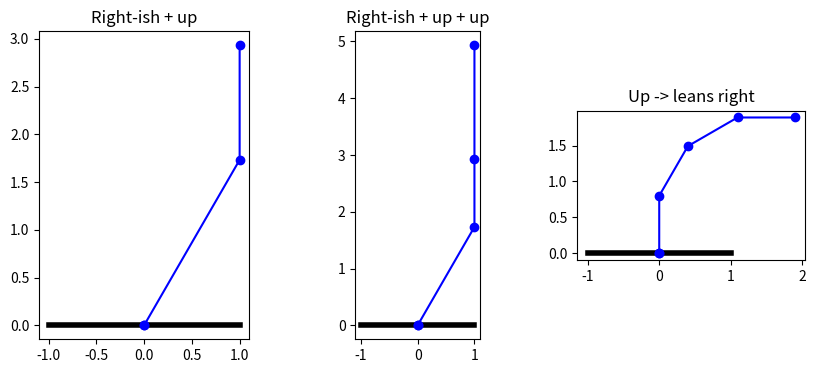

Source code (Python):
# Helper code for forward kinematics

import numpy as np
import matplotlib.pyplot as plt


def get_rot(theta):
    return np.array([
        [np.cos(theta), np.sin(theta), 0],
        [-np.sin(theta), np.cos(theta), 0],
        [0, 0, 1]
    ])


def get_translation(length):
    return np.array([
        [1, 0, -length],
        [0, 1, 0],
        [0, 0, 1]
    ])


def get_combined_rot_and_translation(theta, length):
    return np.array([
        [np.cos(theta), np.sin(theta), -length],
        [-np.sin(theta), np.cos(theta), 0],
        [0, 0, 1]
    ])


def plot_arm_from_coordinates(arm_points):
    points = np.array(arm_points)
    points = np.concatenate(([[0, 0, 1]], points), axis=0)

    # Plotting
    plt.plot([-1, 1], [0, 0], 'k-', linewidth=4.0)  # plot the ground
    plt.plot(points[:, 0], points[:, 1], 'bo-')  # plot the 'arm'
    plt.gca().set_aspect('equal', adjustable='box')


def get_coords_from_arm_def(link_lengths: list, joint_angles: list) -> list:
    """Given a list of arm lengths and corresponding angles, return a list of
    2D coordinate tuples, each one defining a joint location in order from .
    The coordinates returned have a homogeneous element -- a third element set
    to 1.
    We include the coordinates of the base (0, 0, 1), because the example code
    in the Jupyter Notebook does this.
    """
    # Compute forward transformations
    from_base_rf_to_joint_number_rf = []     # Transforms.  0th index is the first joint beyond the base
    for ii in range(len(link_lengths)):     # ii represents an arm number
        this_angle = joint_angles[ii]
        this_length = link_lengths[ii]
        if ii == 0:
            from_base_rf_to_joint_number_rf.append(get_combined_rot_and_translation(this_angle, this_length))
        else:
            previous_transform = from_base_rf_to_joint_number_rf[ii-1]
            from_base_rf_to_joint_number_rf.append(get_combined_rot_and_translation(this_angle, this_length) @ previous_transform)

    # Walk along those transformations to get the global coordinates
    from_joint_number_rf_to_base_rf = [np.linalg.inv(element) for element in from_base_rf_to_joint_number_rf]
    coords = [element @ np.array([[0], [0], [1]]) for element in from_joint_number_rf_to_base_rf]

    # Get output_coords as a list of tuples
    output_coords_as_tuples = [tuple([element[0] for element in vector]) for vector in coords]

    # Slip in the (0, 0, 1) coordinate
    output_coords_as_tuples.insert(0, (0, 0, 1))

    # Return!
    return output_coords_as_tuples


def get_transform_from_arm_def(link_lengths: list, joint_angles: list) -> np.ndarray:
    """Return the transform from the endpoint of the robot to the base"""
    # Compute forward transformations
    from_base_rf_to_joint_number_rf = []  # Transforms.  0th index is the first joint beyond the base
    for ii in range(len(link_lengths)):  # ii represents an arm number
        this_angle = joint_angles[ii]
        this_length = link_lengths[ii]
        if ii == 0:
            from_base_rf_to_joint_number_rf.append(get_combined_rot_and_translation(this_angle, this_length))
        else:
            previous_transform = from_base_rf_to_joint_number_rf[ii - 1]
            from_base_rf_to_joint_number_rf.append(
                get_combined_rot_and_translation(this_angle, this_length) @ previous_transform)

    # Return the inverse of the final transform
    return np.linalg.inv(from_base_rf_to_joint_number_rf[-1])


if __name__ == "__main__":
    # An example "arm" (from homogeneous coordinates)
    #plot_arm_from_coordinates([(1, 2, 1), (1.4, 2.2, 1)])
    #plt.title("An example 'arm' from coords")

    # Debugging block
    """
    lengths = [1, 0.5]
    angles = [np.pi/4, -np.pi/2]
    plot_arm_from_coordinates(get_coords_from_arm_def(lengths, angles))
    """

    # Results Code for get_transform_from_arm_def()
    origin_coords = np.array([[0],
                              [0],
                              [1]])

    transform = get_transform_from_arm_def([2.0, 1.2], [np.pi/3, np.pi/6])
    print("Transform 1 (Right-ish + up)")
    print(transform)
    print(f"End effector would be drawn at {transform @ origin_coords}")

    transform = get_transform_from_arm_def([2.0, 1.2, 2], [np.pi/3, np.pi/6, 0])
    print("Transform 2 (Right-ish + up + up)")
    print(transform)
    print(f"End effector would be drawn at {transform @ origin_coords}")

    transform = get_transform_from_arm_def([0.8, 0.8, 0.8, 0.8], [np.pi/2, -np.pi/6, -np.pi/6, -np.pi/6])
    print("Transform 3 (Up -> leans right)")
    print(transform)
    print(f"End effector would be drawn at {transform @ origin_coords}")

    # Plotting Code for get_coords_from_arm_def()
    plt.figure(figsize=(10, 4))

    plt.subplot(131)
    coords = get_coords_from_arm_def([2.0, 1.2], [np.pi/3, np.pi/6])
    plot_arm_from_coordinates(coords)
    plt.title("Right-ish + up")

    plt.subplot(132)
    coords = get_coords_from_arm_def([2.0, 1.2, 2], [np.pi/3, np.pi/6, 0])
    plot_arm_from_coordinates(coords)
    plt.title("Right-ish + up + up")

    plt.subplot(133)
    coords = get_coords_from_arm_def([0.8, 0.8, 0.8, 0.8], [np.pi/2, -np.pi/6, -np.pi/6, -np.pi/6])
    plot_arm_from_coordinates(coords)
    plt.title("Up -> leans right")
    plt.show()
